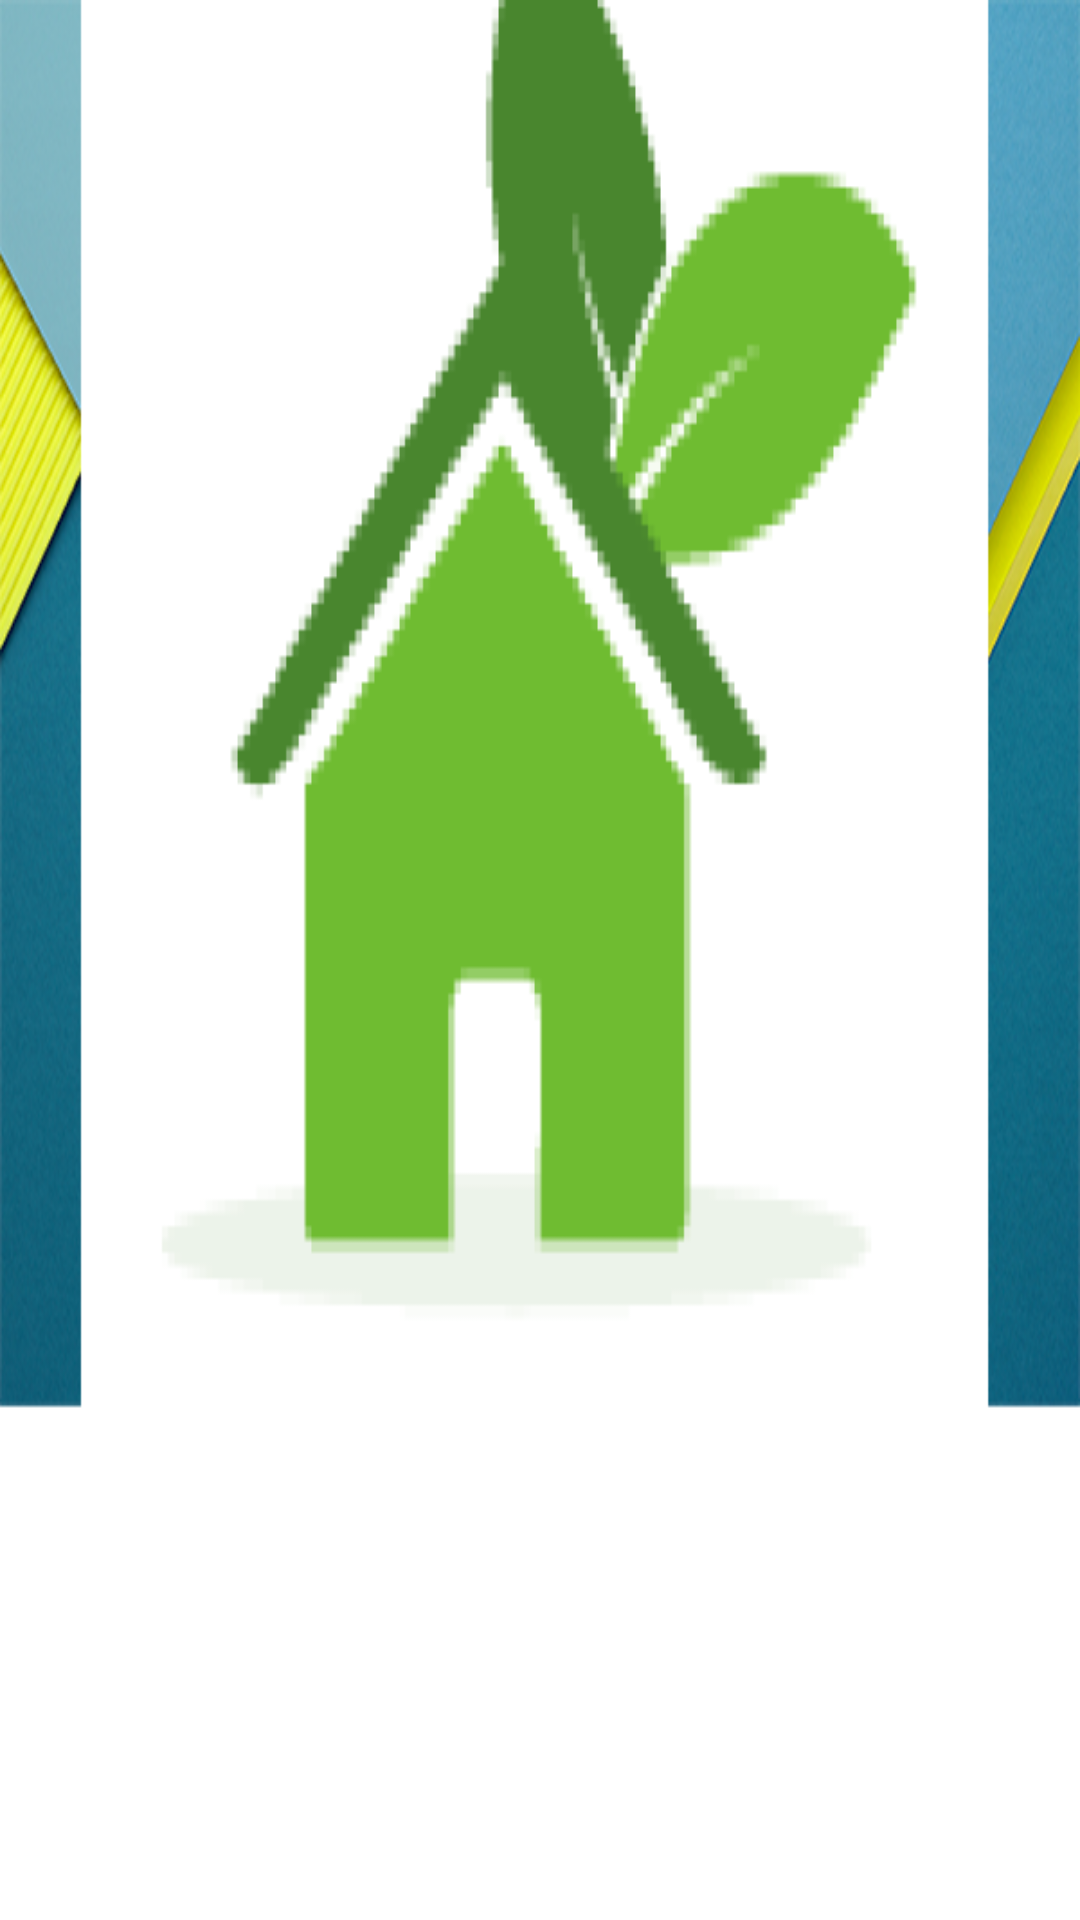

The Android layout XML behind this screen, and the referenced resources:
<!-- AndroidManifest.xml: application theme AppTheme -->
<!-- res/layout/drawer_header.xml -->
<?xml version="1.0" encoding="utf-8"?>
<RelativeLayout xmlns:android="http://schemas.android.com/apk/res/android"
    android:layout_width="match_parent"
    android:layout_height="172dp"
    android:background="@drawable/drawer_header">

</RelativeLayout>
<!-- resources referenced by this layout -->
<resources>
  <!-- drawable drawer_header: png bitmap (drawable, 92900 bytes) -->
  <style name="AppTheme" parent="Theme.AppCompat.Light.NoActionBar">
          <item name="colorPrimary">@color/primary</item>
          <item name="colorPrimaryDark">@color/primary_dark</item>
          <item name="colorAccent">@color/accent</item>
          <item name="android:textColorPrimary">@color/primary_text</item>
          <item name="android:textColorSecondary">@color/secondary_text</item>
  
          <item name="preferenceTheme">@style/PreferenceThemeOverlay</item>
  
      </style>
  <color name="primary">#33691e</color>
  <color name="primary_dark">#33691e</color>
  <color name="accent">#7cb342</color>
  <color name="primary_text">#212121</color>
  <color name="secondary_text">#727272</color>
</resources>
